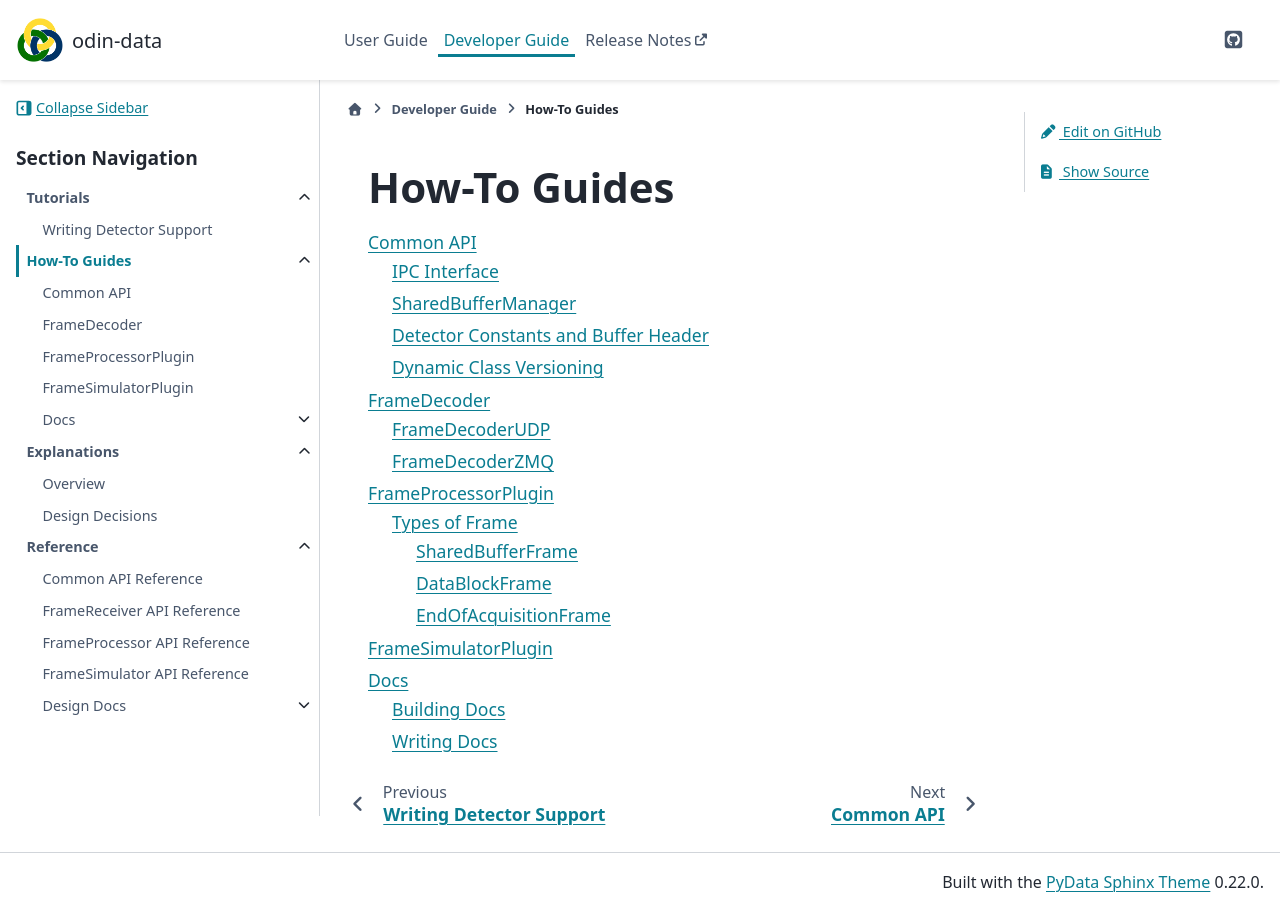

repository: odin-detector/odin-data · page: 1.13.0-beta.2/developer/how-to/index.html · generator: sphinx

# **How-To Guides**

```{tableofcontents}
```
